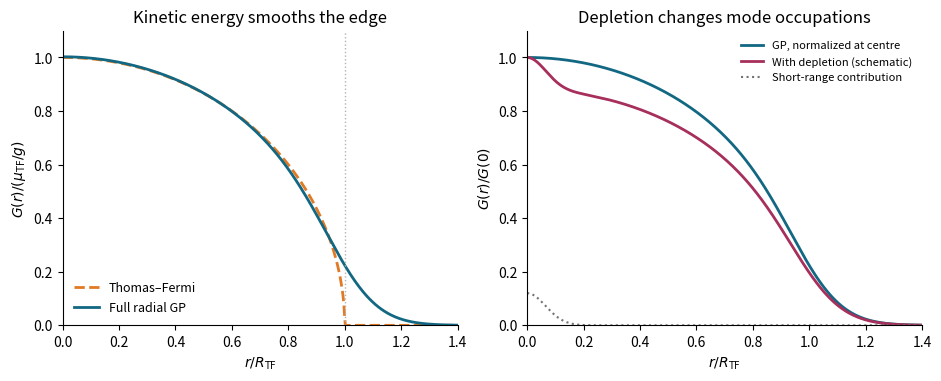

Python code for this plot: (Note: this script raises an exception after producing the figure.)
"""Python 3.14, NumPy and Matplotlib; write same-basename PNG to Path.cwd()."""
from pathlib import Path
import os
os.environ.setdefault('MPLCONFIGDIR', '/tmp/oxford-2025-quantum-matter-mpl')
import numpy as np
import matplotlib
matplotlib.use('Agg')
import matplotlib.pyplot as plt


def radial_gp(coupling=100 * np.pi, dr=.0125, rmax=9.):
    """Cell-centred radial finite volumes; hbar=m=omega=1, integral |phi|^2=1."""
    r = (np.arange(round(rmax / dr)) + .5) * dr
    weights = 2 * np.pi * r * dr
    lower = -.5 * (r - dr / 2) / (r * dr ** 2)
    upper = -.5 * (r + dr / 2) / (r * dr ** 2)
    diag = -lower - upper
    potential = r ** 2 / 2
    phi = np.sqrt(np.maximum(np.sqrt(coupling / np.pi) - potential, 1e-8) / coupling)
    phi /= np.sqrt(np.dot(weights, phi ** 2))
    dt = .025
    for iteration in range(8000):
        b = 1 + dt * (diag + potential + coupling * phi ** 2)
        rhs = phi.copy()
        for i in range(1, len(r)):
            factor = dt * lower[i] / b[i - 1]
            b[i] -= factor * dt * upper[i - 1]
            rhs[i] -= factor * rhs[i - 1]
        new = np.empty_like(phi)
        new[-1] = rhs[-1] / b[-1]
        for i in range(len(r) - 2, -1, -1):
            new[i] = (rhs[i] - dt * upper[i] * new[i + 1]) / b[i]
        new /= np.sqrt(np.dot(weights, new ** 2))
        change = np.sqrt(np.dot(weights, (new - phi) ** 2))
        phi = new
        if change < 2e-12:
            break
    hphi = (diag + potential + coupling * phi ** 2) * phi
    hphi[1:] += lower[1:] * phi[:-1]
    hphi[:-1] += upper[:-1] * phi[1:]
    mu = np.dot(weights, phi * hphi)
    residual = np.sqrt(np.dot(weights, (hphi - mu * phi) ** 2))
    assert residual < 1e-7, (iteration, change, residual)
    return r, phi, {'mu': float(mu), 'residual': float(residual), 'iterations': iteration + 1,
                    'normalization': float(np.dot(weights, phi ** 2)), 'dr': dr}


def main():
    out = Path.cwd()
    coupling = 100 * np.pi
    r, phi, info = radial_gp(coupling)
    # Quadratic extrapolation in r at the regular origin.
    phi0 = (9 * phi[0] - phi[1]) / 8
    mu_tf = np.sqrt(coupling / np.pi)
    radius = np.sqrt(2 * mu_tf)
    s = np.concatenate(([0.], r / radius))
    gp = coupling / mu_tf * phi0 * np.concatenate(([phi0], phi))
    tf = np.sqrt(np.maximum(1 - s ** 2, 0))
    fig, axes = plt.subplots(1, 2, figsize=(9.3, 3.7), layout='constrained')
    axes[0].plot(s, tf, color='#e07a24', ls='--', lw=2, label='Thomas–Fermi')
    axes[0].plot(s, gp, color='#126782', lw=2, label='Full radial GP')
    axes[0].axvline(1, color='.7', ls=':', lw=1)
    axes[0].set(xlim=(0, 1.4), ylim=(0, 1.1), xlabel=r'$r/R_{\rm TF}$',
                ylabel=r'$G(r)/(\mu_{\rm TF}/g)$', title='Kinetic energy smooths the edge')
    axes[0].legend(frameon=False, fontsize=9)
    broad = gp / gp[0]
    # These illustrative weights are not a Bogoliubov calculation.
    depletion_weight = .12
    short = depletion_weight * np.exp(-.5 * (s / .065) ** 2)
    sketch = (1 - depletion_weight) * broad + short
    axes[1].plot(s, broad, color='#126782', lw=2, label='GP, normalized at centre')
    axes[1].plot(s, sketch, color='#a62f5b', lw=2, label='With depletion (schematic)')
    axes[1].plot(s, short, color='.45', ls=':', lw=1.5, label='Short-range contribution')
    axes[1].set(xlim=(0, 1.4), ylim=(0, 1.1), xlabel=r'$r/R_{\rm TF}$',
                ylabel=r'$G(r)/G(0)$', title='Depletion changes mode occupations')
    axes[1].legend(frameon=False, fontsize=8, loc='upper right')
    for ax in axes:
        ax.spines[['top', 'right']].set_visible(False)
    fig.savefig(out / (Path(__file__).stem + '.png'), dpi=150, facecolor='white', transparent=False)
    plt.close(fig)
    print(info)


if __name__ == '__main__':
    main()
